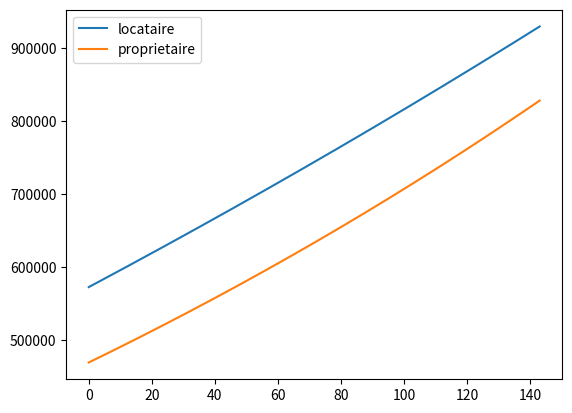

Here is the Python script that generated this plot:
# -*- coding: utf-8 -*-
"""
Created on Sat Dec 13 00:57:19 2014

@author: Utilisateur
"""

import matplotlib.pyplot as plt
import math

class Simu:
    # revalorisation mensuelle des taux d'interets
    i_plac = [0.0175]*1000 # croissance annuelle placement financier
    i_immo = [-0.0050]*1000 # croissance annuelle immobilier
    i_loc = [0.005]*1000 # croissance annuelle du loyer
    
    # charge proprietaire vs locataire
    c_immo_p = 500
    c_immo_l = 220

    # caracteristique d'un pret immo à 2,7%/an duree 12 ans    
    i_pret = 0.027
    d_pret = 144

    # loyer appartement
    i_loyer = 1910
    
    def __init__(self):
        self.cap_plac = 570000
        self.cap_immo = 0
        self.salaire = 3600
        self.mois = 0
        self.locataire = True
        self.loyer = Simu.i_loyer
        self.mensualite = 0
        self.crd = 0
        self.charges = Simu.c_immo_l
        
    def iteration_mensuelle(self):
        self.mois += 1
        # on touche le salaire
        self.cap_plac += self.salaire
        # on paye le loyer
        self.iter_locataire()
        # on rembourse l'appart
        self.iter_proprio()
        # on paye les charges
        self.iter_charges()
        # on touche les interets du capital
        self.iter_capital()
        return self.cap_plac+self.cap_immo-self.crd
                        
    def iter_locataire(self):
        if (self.locataire == False):
            return
        # augmentation mensuelle du loyer
        self.loyer = self.loyer * (1+Simu.i_loc[self.mois]/12.0)
        self.cap_plac -= self.loyer
        return
    def iter_proprio(self):
        if (self.locataire == True):
            return
        # on arrete de payer le pret quand le crd passe negatif
        if (self.crd < 0):
            return
        # on ajoute les interets au crd
        interet  = self.crd * Simu.i_pret/12.0
        self.crd += interet
        # on retire la mensualité du crd       
        self.crd -= self.mensualite  
        # on prend la mensualité depuis le capital
        self.cap_plac -= self.mensualite
        # on modifie eventuellement son capital immobilier
        self.cap_immo *= (1+Simu.i_immo[self.mois]/12.0)
        return
        
    def iter_charges(self):
        self.cap_plac -= self.charges
        return
    def iter_capital(self):
        self.cap_plac *= (1+Simu.i_plac[self.mois]/12.0)
        return
    def event_achat(self,prix_appart,prix_travaux):
        self.locataire = False
        self.loyer = 0
        self.charges = Simu.c_immo_p
        # payer le prix de l'appart plus le notaire 7%
        self.cap_plac -= prix_appart * 1.07
        self.cap_plac -= prix_travaux
        # le capital immobilier vaut le prix de l'appartement
        self.cap_immo = prix_appart
        if (self.cap_plac < 30000):
            self.crd = 30000 - self.cap_plac
            # calcul du cout total du pret sur la duree
            i_m = Simu.i_pret/12.0
            self.mensualite = (self.crd*i_m)/(1-math.pow(1+i_m,-Simu.d_pret))
        # on rajoute le montant du pret au capital placé qui sert a l'achat
        self.cap_plac += self.crd
        return
a = Simu()
capa = [a.iteration_mensuelle() for m in range(0,144)]
b = Simu()
b.event_achat(760000,50000)
capb = [b.iteration_mensuelle() for m in range(0,144)]

plt.plot(capa,label = 'locataire')
plt.plot(capb,label = 'proprietaire')
plt.legend(loc = 'upper left')      
        
        